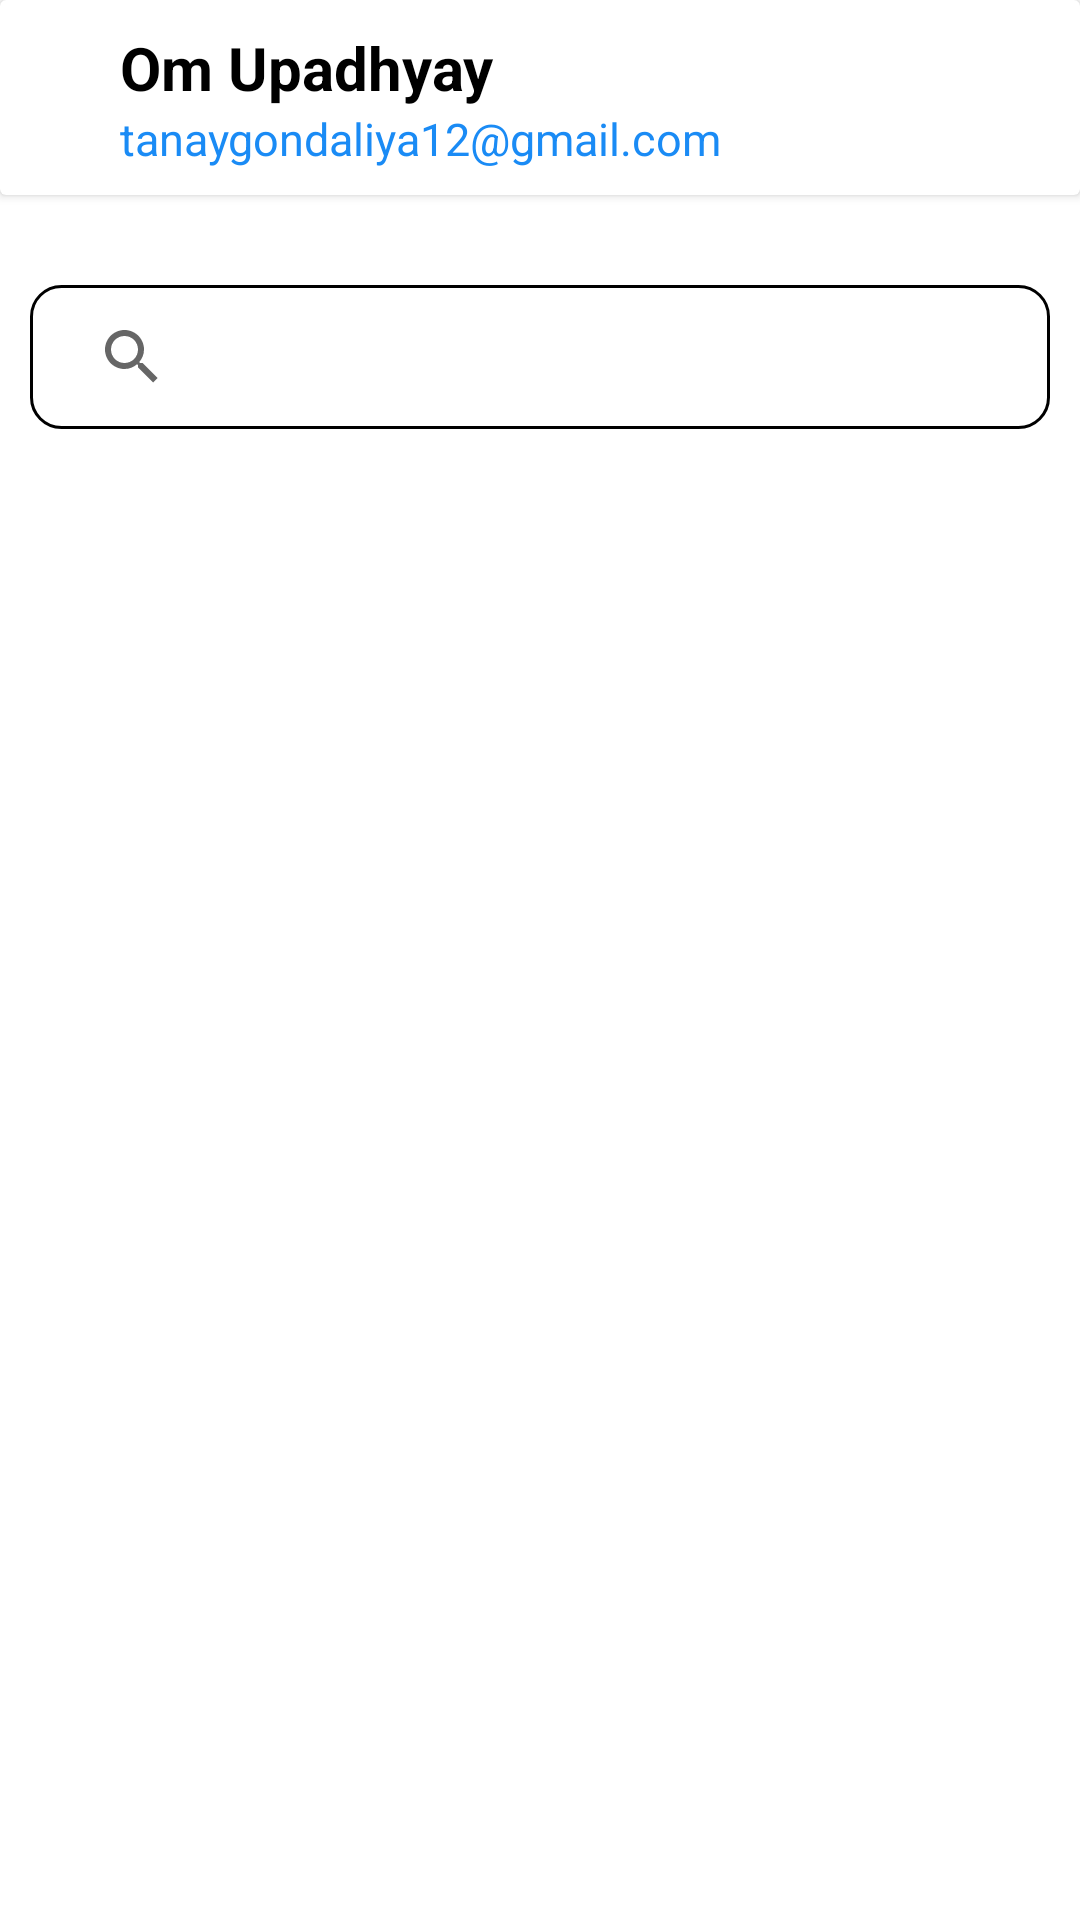

Here is an Android app screen rendered from its layout file. Give the layout XML and the strings, colors and styles it references.
<!-- AndroidManifest.xml: application theme Theme.CVMate -->
<!-- res/layout/activity_notification.xml -->
<?xml version="1.0" encoding="utf-8"?>
<androidx.constraintlayout.widget.ConstraintLayout xmlns:android="http://schemas.android.com/apk/res/android"
    xmlns:app="http://schemas.android.com/apk/res-auto"
    xmlns:tools="http://schemas.android.com/tools"
    android:layout_width="match_parent"
    android:layout_height="match_parent"
    tools:context=".notificationActivity">


    <androidx.cardview.widget.CardView
        android:id="@+id/cardView5"
        android:layout_width="match_parent"
        android:layout_height="65dp"
        app:layout_constraintStart_toStartOf="parent"
        app:layout_constraintTop_toTopOf="parent">

        <LinearLayout
            android:layout_width="match_parent"
            android:layout_height="match_parent"
            android:orientation="horizontal">

            <ImageView
                android:id="@+id/notification_back"
                android:layout_width="30dp"
                android:padding="4dp"
                android:layout_height="match_parent"
                android:src="@drawable/ic_baseline_arrow_back_ios_24"></ImageView>

            <LinearLayout
                android:layout_width="match_parent"
                android:layout_height="match_parent"
                android:layout_marginVertical="9dp"
                android:layout_marginStart="10dp"
                android:orientation="vertical">

                <TextView
                    android:id="@+id/notification_activity_name"
                    android:layout_width="match_parent"
                    android:layout_height="wrap_content"
                    android:text="Om Upadhyay"
                    android:textColor="@color/black"
                    android:textSize="20dp"
                    android:textStyle="bold"></TextView>

                <TextView
                    android:id="@+id/notification_activity_email"
                    android:layout_width="match_parent"
                    android:layout_height="wrap_content"
                    android:text="tanaygondaliya12@gmail.com"
                    android:textColor="#1A8BF5"
                    android:textSize="15dp"></TextView>

            </LinearLayout>

        </LinearLayout>

    </androidx.cardview.widget.CardView>

    <SearchView
        android:inputType="number"
        android:id="@+id/notification_activity_searchview"
        android:layout_width="match_parent"
        android:layout_height="wrap_content"
        android:layout_marginHorizontal="10dp"
        android:layout_marginTop="30dp"
        android:paddingStart="10dp"
        android:textSize="13dp"
        android:queryHint="Search a Plan, e.g 499"
        android:background="@drawable/edittextlayout"
        app:layout_constraintTop_toBottomOf="@+id/cardView5"
        tools:layout_editor_absoluteX="10dp"></SearchView>

    <ScrollView
        android:layout_marginTop="10dp"
        android:scrollbars="none"
        android:layout_width="match_parent"
        android:layout_height="wrap_content"
        app:layout_constraintTop_toBottomOf="@+id/notification_activity_searchview">

        <LinearLayout
            android:layout_width="match_parent"
            android:layout_height="match_parent"
            android:orientation="vertical">

            <androidx.recyclerview.widget.RecyclerView
                android:id="@+id/notification_activity_recyclerview"
                android:layout_width="match_parent"
                android:layout_height="wrap_content"
                android:layout_marginTop="20dp"
                android:paddingBottom="80dp"
                app:layout_constraintTop_toBottomOf="@+id/editText"
                tools:layout_editor_absoluteX="10dp"></androidx.recyclerview.widget.RecyclerView>

            <View
                android:layout_width="match_parent"
                android:layout_height="200dp"></View>

        </LinearLayout>

    </ScrollView>


</androidx.constraintlayout.widget.ConstraintLayout>
<!-- resources referenced by this layout -->
<resources>
  <!-- drawable edittextlayout (drawable) -->
  <?xml version="1.0" encoding="utf-8"?>
  <shape xmlns:android="http://schemas.android.com/apk/res/android">
  
      <stroke android:color="@color/black" android:width="1dp"></stroke>
      <corners android:radius="10dp"></corners>
  
  </shape>
  <style name="Theme.CVMate" parent="Theme.MaterialComponents.DayNight.NoActionBar">
          
          <item name="colorPrimary">@color/purple_500</item>
          <item name="colorPrimaryVariant">@color/purple_700</item>
          <item name="colorOnPrimary">@color/white</item>
          
          <item name="colorSecondary">@color/teal_200</item>
          <item name="colorSecondaryVariant">@color/teal_700</item>
          <item name="colorOnSecondary">@color/black</item>
          
          <item name="android:statusBarColor">#D9D3D2</item>
          
      </style>
  <!-- not gathered from this repository: default colours our renderer supplied (Android Studio template values) -->
  <color name="purple_500">#FF6200EE</color>
  <color name="purple_700">#FF3700B3</color>
  <color name="teal_200">#FF03DAC5</color>
  <color name="teal_700">#FF018786</color>
  <color name="black">#FF000000</color>
  <color name="white">#FFFFFFFF</color>
</resources>
